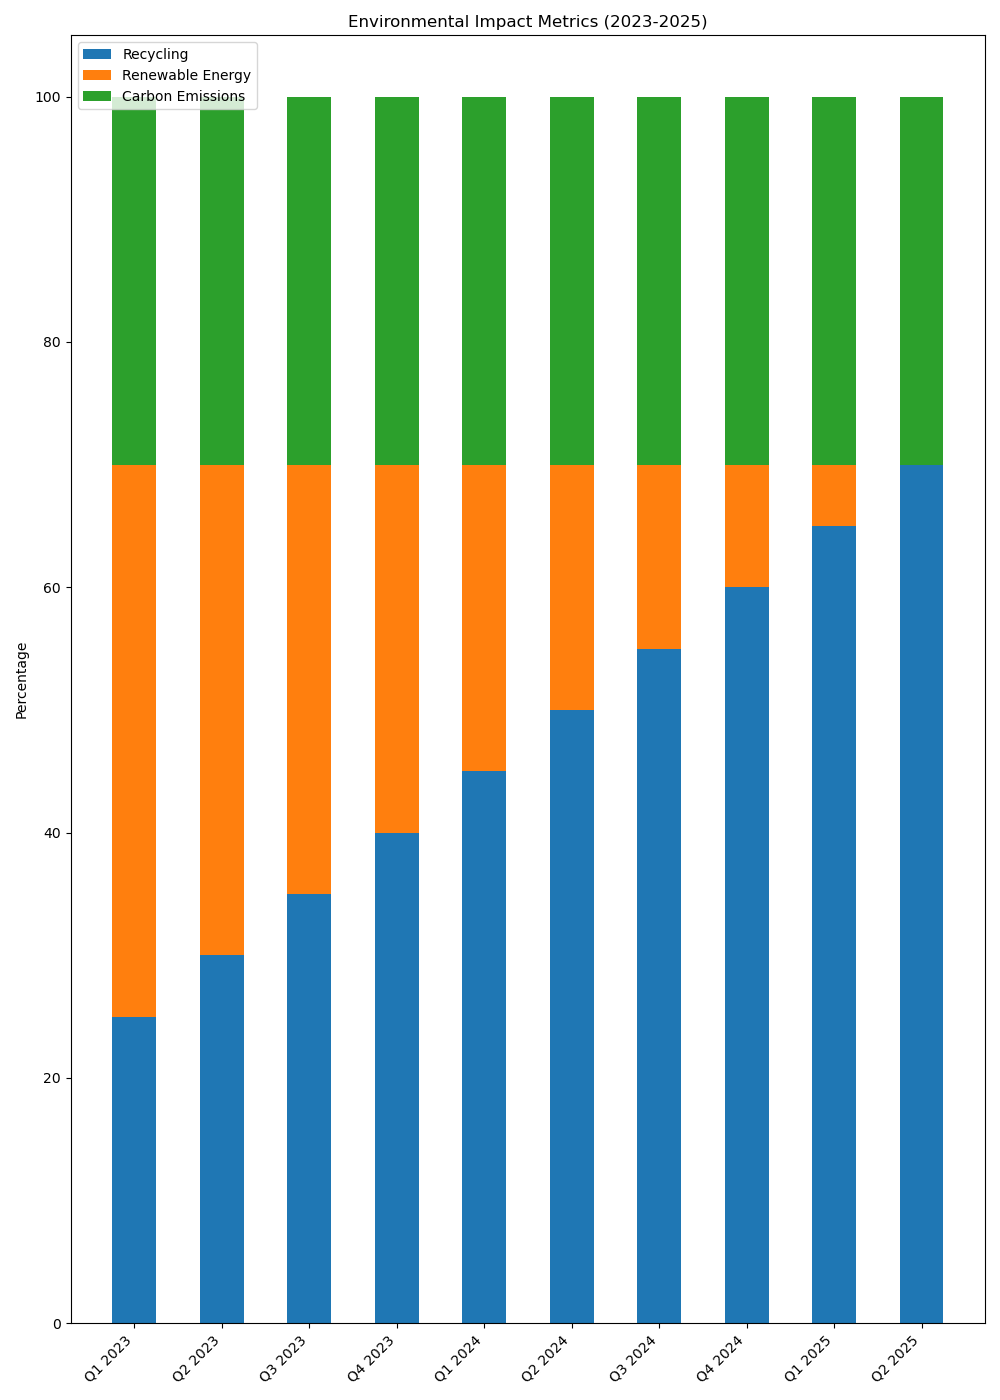

Source data for this figure (header and first rows):
Category, Recycling, Renewable Energy, Carbon Emissions
Q1 2023, 25, 45, 30
Q2 2023, 30, 40, 30
Q3 2023, 35, 35, 30
Q4 2023, 40, 30, 30
Q1 2024, 45, 25, 30
Q2 2024, 50, 20, 30
Q3 2024, 55, 15, 30
Q4 2024, 60, 10, 30
Q1 2025, 65, 5, 30
Q2 2025, 70, 0, 30
